Image classification data set "dataset" (eddie772tw/R6Assist on GitHub). Class labels (76): Ace, Alibi, Amaru, Aruni, Ash, Azami, Bandit, Blackbeard, Blitz, Brava, Buck, capitão, Castle, Caveira, Clash, Deimos, Denari, Doc, Dokkaebi, Echo, Ela, Fenrir, Finka, Flores, Frost, Fuze, Glaz, Goyo, Gridlock, Grim, Hibana, Iana, Jackal, jäger, Kaid, Kali, Kapkan, Lesion, Lion, Maestro, Maverick, Melusi, Mira, Montagne, Mozzie, Mute, Nomad, Oryx, Osa, Pulse, Ram, Rauora, Recruit attacker, Recruit defender, Rook, Sens, Sentry, skopós, Sledge, Smoke, Solis, Striker, Tachanka, Thatcher, Thermite, Thorn, Thunderbird, Tubarao, Twitch, Valkyrie, Vigil, Wamai, Warden, Ying, Zero, Zofia.

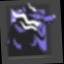
Label: Fenrir

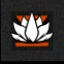
Label: Aruni

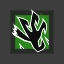
Label: Amaru

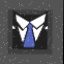
Label: Warden

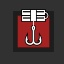
Label: Kapkan

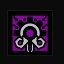
Label: skopós
